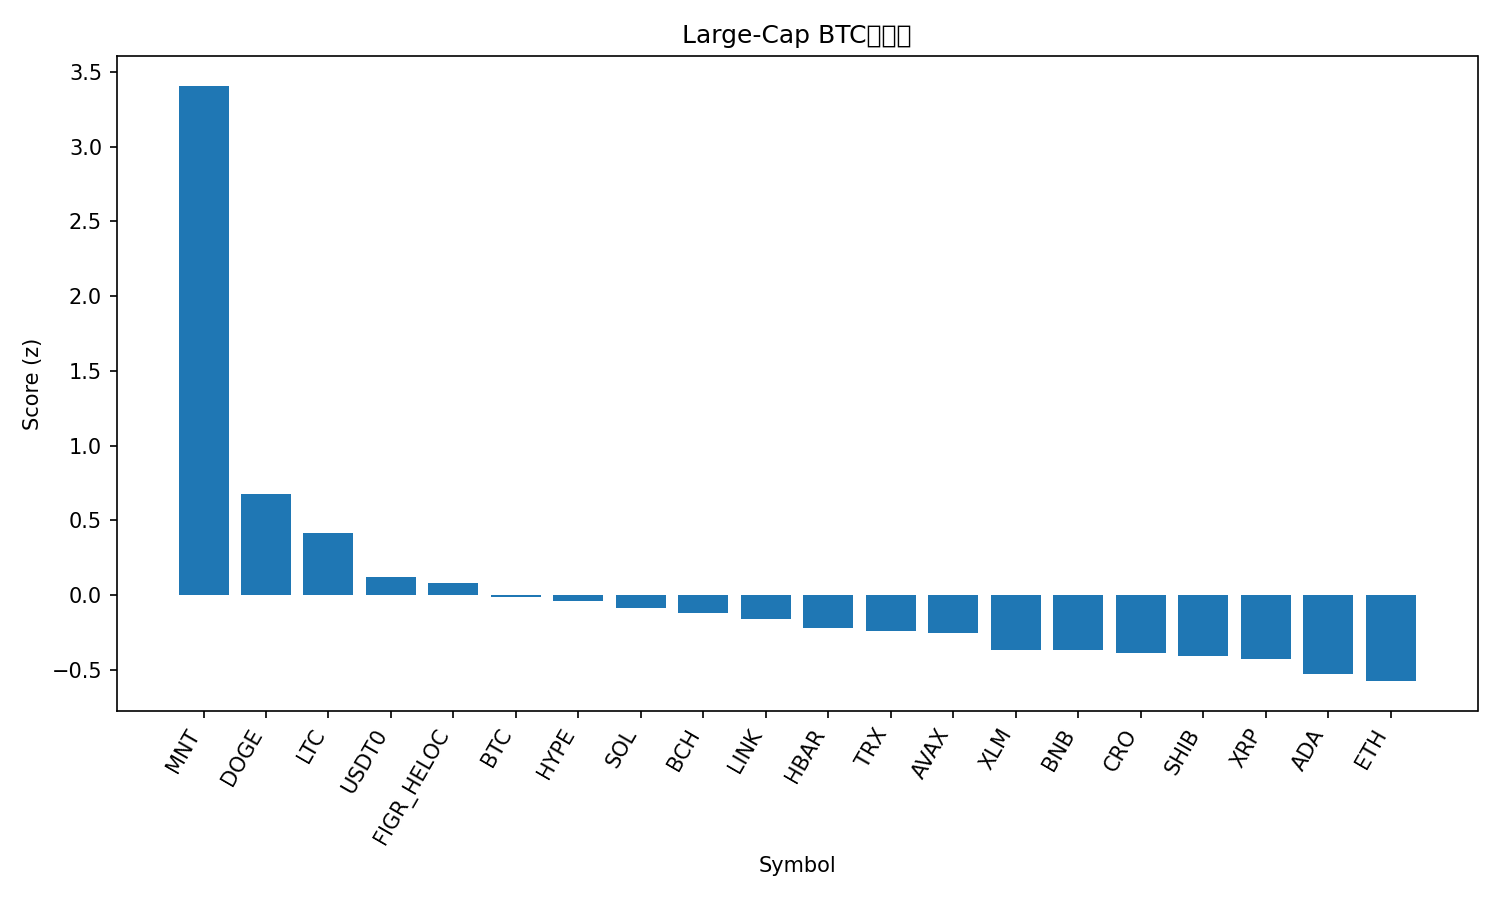

The table this chart was drawn from, first rows:
rank, name, symbol, price_btc, price_usd, pct_1h_btc, pct_24h_btc, pct_7d_btc, market_cap_rank, market_cap_usd, volume_usd, score
1, Mantle, MNT, 2.029e-05, 2.49, 2.46, 7.658, 25.89, 30, 8107118288, 535302486, 3.408
2, Dogecoin, DOGE, 2.06e-06, 0.2526, 1.395, -2.632, -1.095, 9, 38129110939, 3646916607, 0.6748
3, Litecoin, LTC, 0.0009524, 116.9, 0.6072, -0.1124, 0.7625, 26, 8910511307, 666857989, 0.4169
4, USDT0, USDT0, 8.15e-06, 0.9998, 0.05361, 1.663, -4.959, 32, 7728506021, 663397671, 0.1195
5, Figure Heloc, FIGR_HELOC, 8.12e-06, 0.9966, 0.08638, 1.617, -8.355, 17, 12863068924, 27721957, 0.0808
6, Bitcoin, BTC, 1.0, 122704, 0.0, 0.0, 0.0, 1, 2445138093472, 80602372699, -0.01449
7, Hyperliquid, HYPE, 0.0003747, 45.98, 0.04678, 0.889, -7.813, 19, 12449254591, 502466806, -0.04173
8, Solana, SOL, 0.001811, 222.2, 0.4172, -2.192, -3.469, 6, 121418059534, 8975003645, -0.08445
9, Bitcoin Cash, BCH, 0.004717, 578.8, 0.2447, -1.015, -6.222, 23, 11533288704, 256010501, -0.1187
10, Chainlink, LINK, 0.0001801, 22.11, 0.3624, -2.097, -5.358, 15, 14996118971, 1064808473, -0.1578
11, Hedera, HBAR, 1.78e-06, 0.2182, 0.3407, -2.334, -5.973, 25, 9246029482, 280482120, -0.2193
12, TRON, TRX, 2.75e-06, 0.3378, -0.0194, -0.4922, -5.02, 10, 31978499882, 837486268, -0.2377
13, Avalanche, AVAX, 0.0002319, 28.46, 0.5524, -3.141, -11.68, 21, 12021058642, 993393716, -0.2569
14, Stellar, XLM, 3.14e-06, 0.385, 0.2717, -3.063, -5.319, 20, 12289911826, 341840658, -0.3643
15, BNB, BNB, 0.01061, 1304, -0.7738, -0.2799, 21, 3, 181757271607, 5842640392, -0.3657
16, Cronos, CRO, 1.64e-06, 0.2012, -0.1486, -0.8195, -4.84, 34, 7012444938, 53727077, -0.3847
17, Shiba Inu, SHIB, 9.9187e-11, 1.217e-05, 0.2464, -3.226, -5.351, 33, 7169828318, 217043159, -0.408
18, XRP, XRP, 2.343e-05, 2.88, 0.02769, -1.947, -7.078, 5, 172103642066, 6847481732, -0.4282
19, Cardano, ADA, 6.7e-06, 0.8225, 0.1933, -3.67, -6.332, 11, 30065139393, 1506550685, -0.527
20, Ethereum, ETH, 0.03653, 4483, -0.001385, -3.912, -0.842, 2, 540981850105, 49849427174, -0.5757
21, Sui, SUI, 2.814e-05, 3.45, -0.1158, -2.574, -3.489, 18, 12523613302, 846588617, -0.5768
